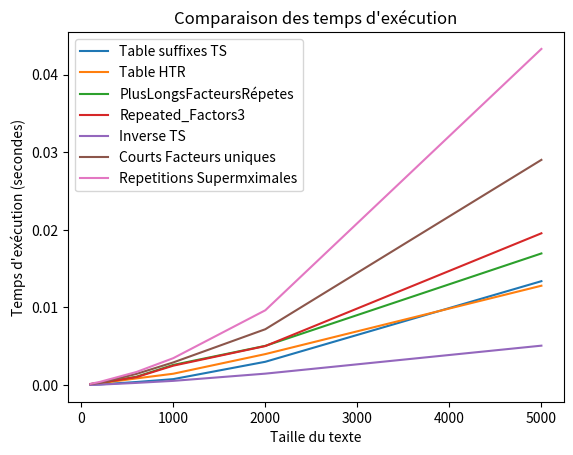

Source code (Python):
import time
import random
import string
import matplotlib.pyplot as plt
import pandas as pd
#QUESTION 1 : TABLE DE SUFFIXES
def TABSUFF(chaine):
    indexes = []
    suffixes = []
    for i in range(len(chaine)):
        suffixes.append(chaine[i:])
        indexes.append(i)
    suffixes = sorted(suffixes) #suffixes contient les suffixes eux meme
    indexes.sort(key=lambda x: chaine[x:])  #indexes contient les indices des suffixes dans le texte
    return indexes, suffixes

#QUESTION 2 : RECHERCHE DU MOTIF 
def search_pattern(text, pattern):
    Tabsuffix = TABSUFF(text)[1]
    indexes = []
    for suffix in enumerate(Tabsuffix):
        if pattern == suffix[1][:len(pattern)]:
            index = len(text) - len(suffix[1])
            indexes.append(index)      #ajouer l occurence i a la liste indexes
    return indexes


#QUESTION 3 : HTR TABLE

def prefix_commun(word1, word2):
    l1 = len(word1)
    l2 = len(word2)
    i = 0
    long = ""
    while i < min(l1, l2) and word1[i] == word2[i]:
        long += word1[i]
        i += 1
    return long


def HTR(text):
    _, suffixes = TABSUFF(text)
    htr_table = []
    htr_len = []
    for i in range(1, len(suffixes)):
        suffix1 = suffixes[i]
        suffix2 = suffixes[i - 1]
        htr_table.append(prefix_commun(suffix1, suffix2))  # htr table contient les préfixes communs
        htr_len.append(len(prefix_commun(suffix1, suffix2)))  # htr len est la reel et qui contient le len des prefixes
    return htr_table, htr_len


#QUESTION 4: LONGEST REPEATED FACTORS
def longest_repeated_factors(text):
    _, htr = HTR(text)
    max_htr = max(htr)
    suffixes, _ = TABSUFF(text)
    factors = []
    # get the suffixes indexes of the max htr from the htr table
    for i in range(len(htr)):
        if htr[i] == max_htr:
            factor = text[suffixes[i]: suffixes[i] + max_htr]
            if factor not in factors:
                factors.append(factor)
    return factors


#QUESTION 5: FACTORS REPEATED AT LEAST 3 TIMES
def repeated_factors3(text):
    _, htr = HTR(text)
    suffixes, _ = TABSUFF(text)
    factors = []
    repeated_factors = []
    for i in range(len(htr)):
        if htr[i] >= 3:
            factor = text[suffixes[i]: suffixes[i] + htr[i]]
            factors.append(factor)
    for factor in factors:
        count = factors.count(factor)
        if count >= 3 and factor not in repeated_factors: # si le nombre de repetitions count est minimum 3 alors ajouter l elemnt a la liste des facteurs
            repeated_factors.append(factor)
    return repeated_factors


#QUESTION 6: INVERSE SUFFIX TABLE
def Inverse_TS(text):
    suffixes, _ = TABSUFF(text)
    inverse = [0] * len(suffixes)
    for i in range(len(suffixes)):
        index = suffixes[i]
        inverse[index] = i
    return inverse


#QUESTION 7: SHORTEST UNIQUE FACTOR
def Shortest_unique_factors(text):
    _, htr = HTR(text)
    suffixes, _ = TABSUFF(text)
    factors = []
    for i in range(1, len(htr)):
        factor = text[suffixes[i]: suffixes[i] + htr[i]]
        if htr[i] > 0 and text.count(factor) == 1:
            if not factors:
                factors.append(factor)
            else:
                if factor not in factors:
                    factors.append(factor)  # ajouter a la liste des facteurs uniques
    if factors:
        min_length = len(min(factors, key=len))  #la longeur minimale d'un facteur de la liste
        shortest = [factor for factor in factors if len(factor) == min_length]  #ajouter tout les elements qui ont la mm longeur minimale
        return shortest
    else:
        return []


#QUESTION 8: SUPERMAXIMAL FACTORS
def find_supermaximal_repetitions(text):
    _, lcp = HTR(text)
    suffixes, _ = TABSUFF(text)
    n = len(text)
    repetitions = []
    for i in range(1, n):
        if i < len(lcp):  # Vérifier si l'indice est valide
            lcp_length = lcp[i]  # Longueur du préfixe commun avec le suffixe précédent
            suffix_i = suffixes[i]  # Indice du suffixe courant
            factor = text[suffix_i: suffix_i + lcp_length]  # Facteur correspondant au préfixe commun
            repetition_count = text.count(factor)
            if repetition_count > 1:
                is_supermaximal = True
                for j in range(1, len(factor) + 1):
                    if text.count(factor[:j]) > repetition_count:
                        is_supermaximal = False
                        break
                if is_supermaximal:
                    repetitions.append(factor)
    return repetitions


#QUESTION 9: LONGEST COMMON FACTOR BETWEEN TWO WORDS
def Longest_common_factor(T1, T2):
    # Concatenate the texts with a unique separator
    concat_text = T1 + '#' + T2

    # Construct the suffix table for the concatenated text
    suffixes, _ = TABSUFF(concat_text)

    # Calculate the LCP table for the concatenated text
    _, lcp = HTR(concat_text)

    max_lcp = 0  # Maximum LCP value
    common_suffix_index = -1  # Index of the common suffix in the concatenated text

    # Find the maximum LCP value between suffixes from different texts
    for i in range(1, len(lcp)):
        if (suffixes[i] < len(T1) and suffixes[i - 1] > len(T1)) or (suffixes[i] > len(T1) and suffixes[i - 1] < len(T1)):
            if lcp[i] > max_lcp:
                max_lcp = lcp[i]
                common_suffix_index = i

    if common_suffix_index == -1:
        return None  # No common factor found

    # Extract the longest common factor from the concatenated text
    longest_common_factor = concat_text[suffixes[common_suffix_index]: suffixes[common_suffix_index] + max_lcp]

    return longest_common_factor


#********************* TEST *************************
      #0123456789
word = "mississippi"
word1 ="rississippi"
pattern = "ssi"
ts,_= TABSUFF(word)
_,htr = HTR(word)

print("\nWord :",word)
print("\nPattern :",pattern)
print("\nThe suffix table of the word {} is : \n {}".format(word,ts))
print("\nThe pattern {} is in the positions : {}".format(pattern,search_pattern(word,pattern)))

print("\nTable htr of {} is :\n {} ".format(word,htr))

print("\nLongest factors of {} are: {}".format(word,longest_repeated_factors(word)))

print("\nThe factors that are repeated at least 3 times in the word {} are: {}".format(word,repeated_factors3(word)))

print("\nThe inverse of suffix table of the word {} is : \n {}".format(word,Inverse_TS(word)))
#print(mot[0:5])
print("\nThe shortest unique factors of the word {} are : {}".format(word,Shortest_unique_factors(word)))
print("\nThe super maximales of the word {} are : {}".format(word,find_supermaximal_repetitions(word)))
print("\nThe longest commun factor words {}  and {} are : {}".format(word,pattern,Longest_common_factor(word,word1)))

#Test de temps d execution
#Fonction qui genere un text d une taille donnée

def generate_text(size):
    return ''.join(random.choices(string.ascii_lowercase, k=size))

#Fonction qui calcule le temps d'éxecution
def measure_execution_time(func, text):
    start_time = time.time()
    result = func(text)
    end_time = time.time()
    execution_time = end_time - start_time
    return execution_time

text_sizes = [100, 200, 600, 1000, 2000, 5000]  # Tailles de texte variables à tester
execution_times_func1 = []
execution_times_func2 = []
execution_times_func3 = []
execution_times_func4 = []
execution_times_func5 = []
execution_times_func6 = []
execution_times_func7 = []

for size in text_sizes:
    # Générer le texte de taille 'size'
    text = generate_text(size)  # Remplacez cette fonction par celle qui génère vos textes

    # Mesurer le temps d'exécution pour chaque fonction
    time_func1 = measure_execution_time(TABSUFF, text)
    time_func2 = measure_execution_time(HTR, text)
    time_func3 = measure_execution_time(longest_repeated_factors, text)
    time_func4 = measure_execution_time(repeated_factors3, text)
    time_func5 = measure_execution_time(Inverse_TS, text)
    time_func6 = measure_execution_time(Shortest_unique_factors, text)
    time_func7 = measure_execution_time(find_supermaximal_repetitions, text)
    #time_func8= measure_execution_time(Longest_common_factor, text)
    # ...
    execution_times_func1.append(time_func1)
    execution_times_func2.append(time_func2)
    execution_times_func3.append(time_func3)
    execution_times_func4.append(time_func4)
    execution_times_func5.append(time_func5)
    execution_times_func6.append(time_func6)
    execution_times_func7.append(time_func7)


    # Afficher les temps d'exécution
    print(f"Taille du texte : {size}")
    print(f"Temps d'exécution de fonction1 : {time_func1} secondes")
    print(f"Temps d'exécution de fonction2 : {time_func2} secondes")
    print(f"Temps d'exécution de fonction3 : {time_func3} secondes")
    print(f"Temps d'exécution de fonction4 : {time_func4} secondes")
    print(f"Temps d'exécution de fonction5 : {time_func5} secondes")
    print(f"Temps d'exécution de fonction6 : {time_func6} secondes")
    print(f"Temps d'exécution de fonction7 : {time_func7} secondes")

text_sizes = [100, 200, 600, 1000, 2000, 5000]  # Variable text sizes to test

# Create a dictionary to store the execution times for each function
execution_times = {
    'Table suffixes TS': [],
    'Table HTR': [],
    'PlusLongsFacteursRépetes': [],
    'Repeated_Factors3': [],
    'Inverse TS': [],
    'Courts Facteurs uniques': [],
    'Repetitions Supermximales': []
}

# Iterate over each text size
for size in text_sizes:
    text = generate_text(size)  # Generate text of size 'size'

    # Measure the execution time for each function
    execution_times['Table suffixes TS'].append(measure_execution_time(TABSUFF, text))
    execution_times['Table HTR'].append(measure_execution_time(HTR, text))
    execution_times['PlusLongsFacteursRépetes'].append(measure_execution_time(longest_repeated_factors, text))
    execution_times['Repeated_Factors3'].append(measure_execution_time(repeated_factors3, text))
    execution_times['Inverse TS'].append(measure_execution_time(Inverse_TS, text))
    execution_times['Courts Facteurs uniques'].append(measure_execution_time(Shortest_unique_factors, text))
    execution_times['Repetitions Supermximales'].append(measure_execution_time(find_supermaximal_repetitions, text))

# Create a DataFrame for each function
df_TS = pd.DataFrame({'Taille du texte': text_sizes, 'Temps d\'exécution': execution_times['Table suffixes TS']})
df_HTR = pd.DataFrame({'Taille du texte': text_sizes, 'Temps d\'exécution': execution_times['Table HTR']})
df_PLF = pd.DataFrame({'Taille du texte': text_sizes, 'Temps d\'exécution': execution_times['PlusLongsFacteursRépetes']})
df_RF3 = pd.DataFrame({'Taille du texte': text_sizes, 'Temps d\'exécution': execution_times['Repeated_Factors3']})
df_ITS = pd.DataFrame({'Taille du texte': text_sizes, 'Temps d\'exécution': execution_times['Inverse TS']})
df_CFU = pd.DataFrame({'Taille du texte': text_sizes, 'Temps d\'exécution': execution_times['Courts Facteurs uniques']})
df_RSM = pd.DataFrame({'Taille du texte': text_sizes, 'Temps d\'exécution': execution_times['Repetitions Supermximales']})

# Print the DataFrames
print("Table suffixes TS:")
print(df_TS)

print("Table HTR:")
print(df_HTR)

print("PlusLongsFacteursRépetes:")
print(df_PLF)

print("Repeated_Factors3:")
print(df_RF3)

print("Inverse TS:")
print(df_ITS)

print("Courts Facteurs uniques:")
print(df_CFU)

print("Repetitions Supermximales:")
print(df_RSM)

#Le plot de comparaison

plt.plot(text_sizes, execution_times_func1, label='Table suffixes TS')
plt.plot(text_sizes, execution_times_func2, label='Table HTR')
plt.plot(text_sizes, execution_times_func3, label='PlusLongsFacteursRépetes')
plt.plot(text_sizes, execution_times_func4, label='Repeated_Factors3')
plt.plot(text_sizes, execution_times_func5, label='Inverse TS')
plt.plot(text_sizes, execution_times_func6, label='Courts Facteurs uniques')
plt.plot(text_sizes, execution_times_func7, label='Repetitions Supermximales')

plt.xlabel('Taille du texte')
plt.ylabel('Temps d\'exécution (secondes)')
plt.title('Comparaison des temps d\'exécution')
plt.legend()

plt.show()

